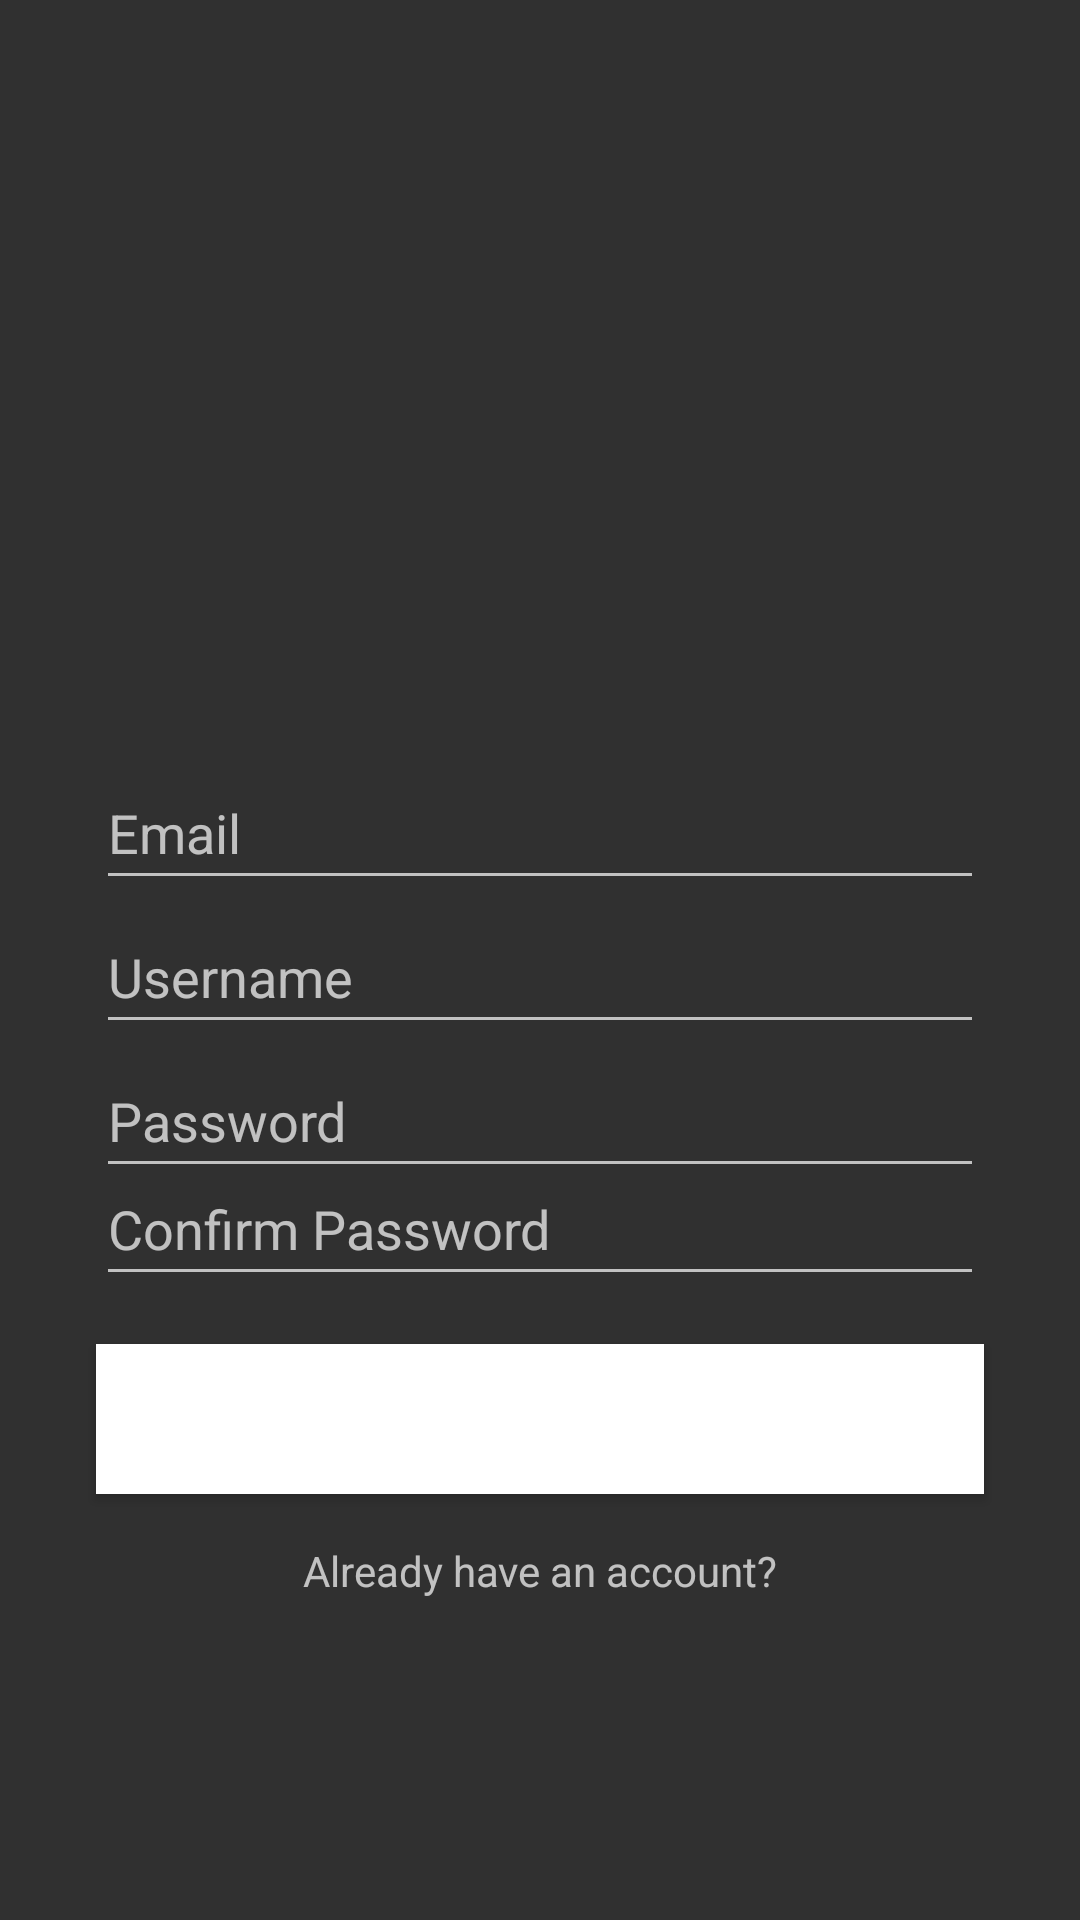

Produce the Android XML layout that renders to this screen, including the resource entries it uses.
<!-- AndroidManifest.xml: application theme Theme.AppCompat -->
<!-- res/layout/activity_registro.xml -->
<?xml version="1.0" encoding="utf-8"?>
<androidx.constraintlayout.widget.ConstraintLayout xmlns:android="http://schemas.android.com/apk/res/android"
    xmlns:app="http://schemas.android.com/apk/res-auto"
    xmlns:tools="http://schemas.android.com/tools"
    android:id="@+id/main"
    android:layout_width="match_parent"
    android:layout_height="match_parent"
    tools:context=".RegistroActivity"
    android:background="@drawable/fondo">

    <ImageView
        android:id="@+id/imageView"
        android:layout_width="120dp"
        android:layout_height="120dp"
        android:layout_marginTop="100dp"
        android:src="@drawable/logo_usuario"
        app:layout_constraintEnd_toEndOf="parent"
        app:layout_constraintStart_toStartOf="parent"
        app:layout_constraintTop_toTopOf="parent" />

    <EditText
        android:id="@+id/emailEditTextRegister"
        android:layout_width="match_parent"
        android:layout_height="48dp"
        android:layout_marginStart="32dp"
        android:layout_marginTop="32dp"
        android:layout_marginEnd="32dp"
        android:ems="10"
        android:hint="Email"
        android:inputType="textEmailAddress"
        app:layout_constraintEnd_toEndOf="parent"
        app:layout_constraintStart_toStartOf="parent"
        app:layout_constraintTop_toBottomOf="@+id/imageView" />

    <EditText
        android:id="@+id/usernameEditText"
        android:layout_width="match_parent"
        android:layout_height="48dp"
        android:layout_marginStart="32dp"
        android:layout_marginEnd="32dp"
        android:ems="10"
        android:hint="Username"
        android:inputType="textPersonName"
        app:layout_constraintEnd_toEndOf="parent"
        app:layout_constraintHorizontal_bias="0.0"
        app:layout_constraintStart_toStartOf="parent"
        app:layout_constraintTop_toBottomOf="@+id/emailEditTextRegister" />

    <EditText
        android:id="@+id/passwordEditTextRegister"
        android:layout_width="match_parent"
        android:layout_height="48dp"
        android:layout_marginStart="32dp"
        android:layout_marginEnd="32dp"
        android:ems="10"
        android:hint="Password"
        android:inputType="textPassword"
        app:layout_constraintEnd_toEndOf="parent"
        app:layout_constraintHorizontal_bias="0.0"
        app:layout_constraintStart_toStartOf="parent"
        app:layout_constraintTop_toBottomOf="@+id/usernameEditText" />

    <EditText
        android:id="@+id/editTextTextPassword2"
        android:layout_width="match_parent"
        android:layout_height="48dp"
        android:layout_marginStart="32dp"
        android:layout_marginTop="384dp"
        android:layout_marginEnd="32dp"
        android:ems="10"
        android:hint="Confirm Password"
        android:inputType="textPassword"
        app:layout_constraintEnd_toEndOf="parent"
        app:layout_constraintHorizontal_bias="0.0"
        app:layout_constraintStart_toStartOf="parent"
        app:layout_constraintTop_toTopOf="parent" />

    <Button
        android:id="@+id/signUpButton"
        android:layout_width="match_parent"
        android:layout_height="50dp"
        android:layout_marginStart="32dp"
        android:layout_marginTop="16dp"
        android:layout_marginEnd="32dp"
        android:background="#fff"
        android:onClick="save"
        android:text="Register"
        app:layout_constraintEnd_toEndOf="parent"
        app:layout_constraintStart_toStartOf="parent"
        app:layout_constraintTop_toBottomOf="@+id/editTextTextPassword2" />

    <TextView
        android:id="@+id/textView"
        android:layout_width="wrap_content"
        android:layout_height="48dp"
        android:layout_marginTop="16dp"
        android:onClick="onClick"
        android:text="Already have an account?"
        app:layout_constraintEnd_toEndOf="parent"
        app:layout_constraintStart_toStartOf="parent"
        app:layout_constraintTop_toBottomOf="@+id/signUpButton" />

</androidx.constraintlayout.widget.ConstraintLayout>
<!-- resources referenced by this layout -->
<resources>

</resources>
